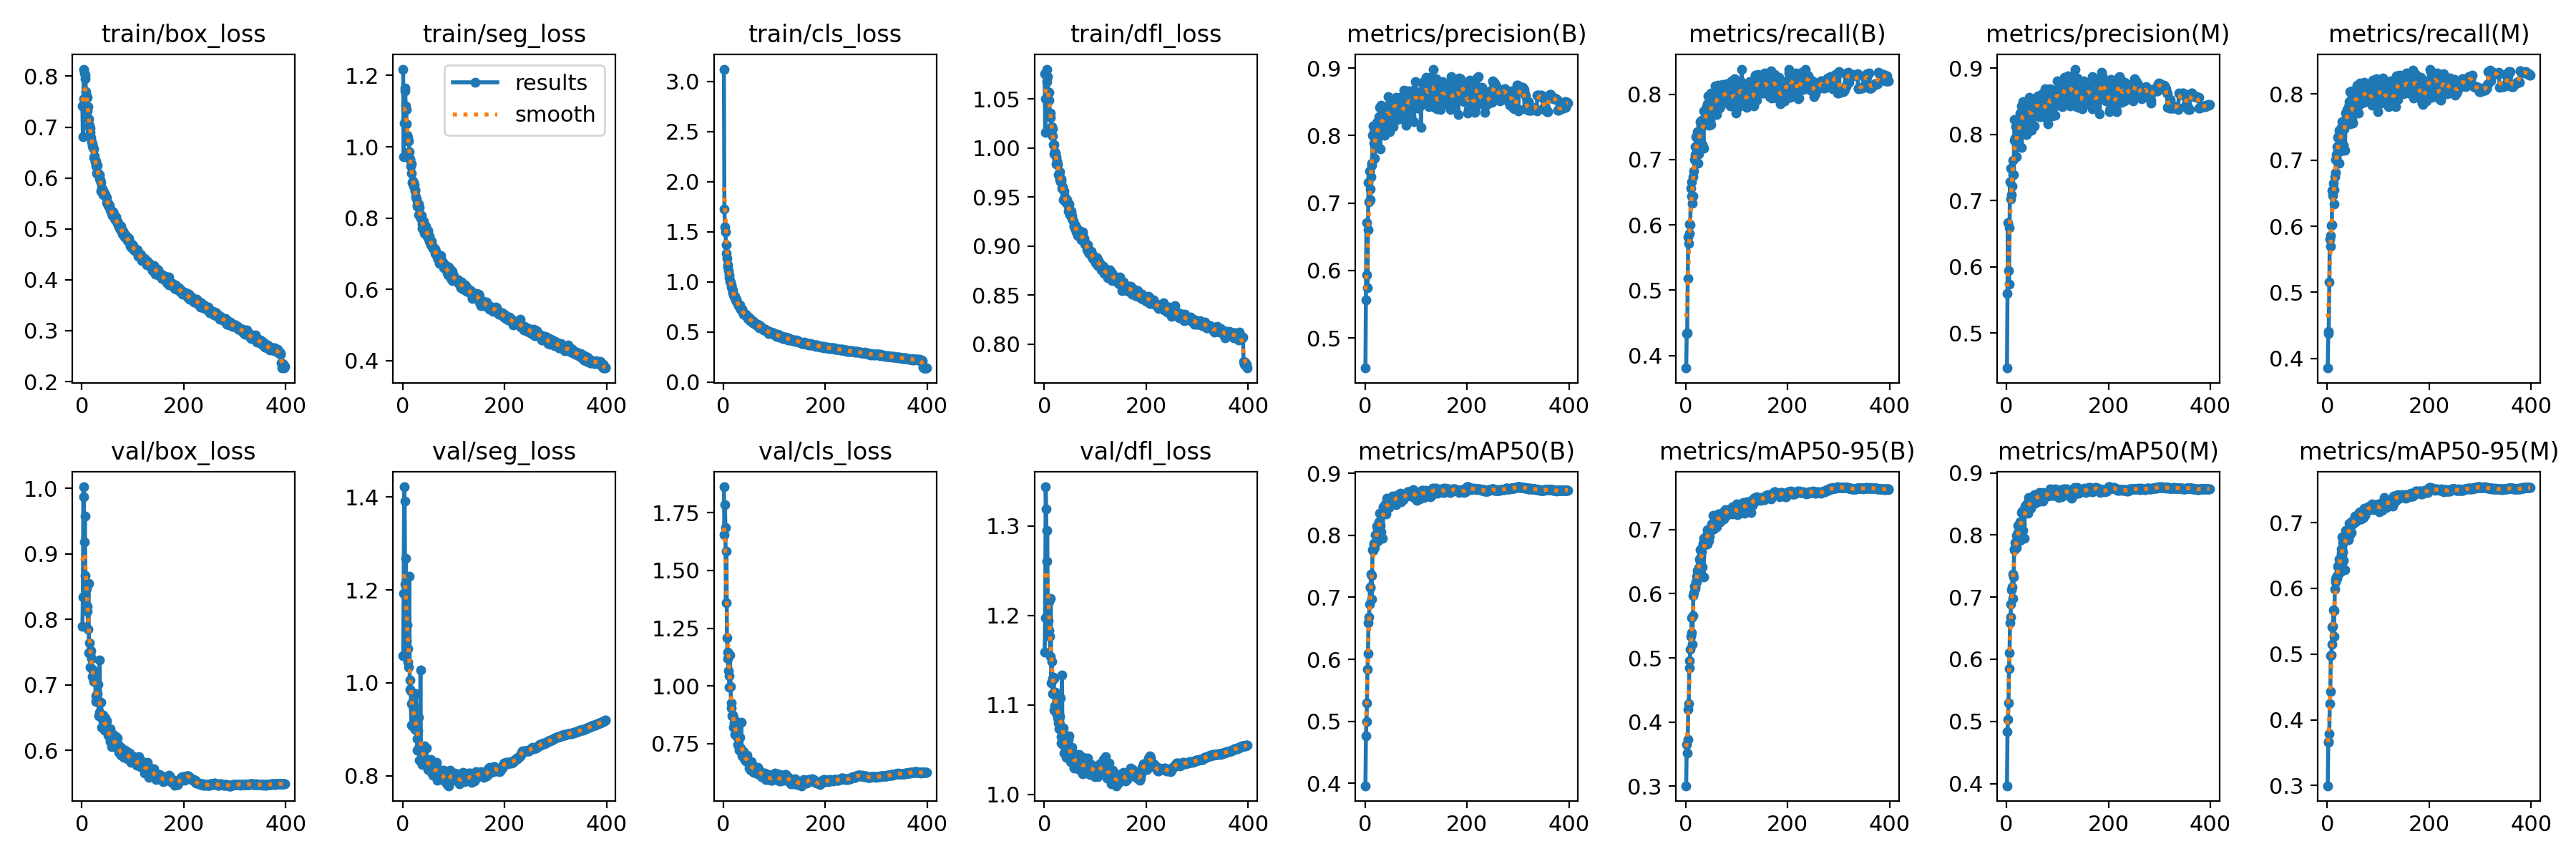

Values plotted in this chart, from the file beside it:
epoch, train/box_loss, train/seg_loss, train/cls_loss, train/dfl_loss, metrics/precision(B), metrics/recall(B), metrics/mAP50(B), metrics/mAP50-95(B), metrics/precision(M), metrics/recall(M), metrics/mAP50(M), metrics/mAP50-95(M), val/box_loss, val/seg_loss, val/cls_loss, val/dfl_loss, lr/pg0, lr/pg1, lr/pg2
1, 0.7414, 1.218, 3.121, 1.076, 0.4552, 0.3808, 0.3962, 0.3007, 0.4473, 0.3854, 0.3964, 0.2997, 0.7888, 1.058, 1.862, 1.159, 0.07006, 0.003326, 0.003326
2, 0.6816, 0.9726, 1.727, 1.016, 0.5567, 0.4336, 0.4766, 0.3655, 0.5598, 0.4375, 0.4835, 0.3659, 0.8341, 1.192, 1.656, 1.198, 0.04005, 0.006643, 0.006643
3, 0.7558, 1.066, 1.544, 1.05, 0.6712, 0.4344, 0.4994, 0.3517, 0.6672, 0.441, 0.5031, 0.3666, 1.002, 1.421, 1.784, 1.344, 0.01001, 0.009943, 0.009943
4, 0.8139, 1.156, 1.494, 1.075, 0.5931, 0.5184, 0.5302, 0.3726, 0.5949, 0.5157, 0.5294, 0.3786, 0.9867, 1.391, 1.687, 1.319, 0.009926, 0.009926, 0.009926
5, 0.806, 1.164, 1.369, 1.08, 0.5747, 0.5812, 0.584, 0.4194, 0.5743, 0.5809, 0.5849, 0.4246, 0.9182, 1.213, 1.361, 1.261, 0.009926, 0.009926, 0.009926
6, 0.8022, 1.115, 1.284, 1.068, 0.6603, 0.5713, 0.6088, 0.4288, 0.6589, 0.5698, 0.6101, 0.443, 0.9571, 1.268, 1.585, 1.295, 0.009901, 0.009901, 0.009901
7, 0.7951, 1.105, 1.231, 1.073, 0.7305, 0.5868, 0.6594, 0.4848, 0.7288, 0.5859, 0.6593, 0.4976, 0.8663, 1.091, 1.207, 1.215, 0.009876, 0.009876, 0.009876
8, 0.7696, 1.065, 1.171, 1.056, 0.7013, 0.6011, 0.6676, 0.4958, 0.7028, 0.6012, 0.6685, 0.4989, 0.8561, 1.079, 1.146, 1.194, 0.009851, 0.009851, 0.009851
9, 0.7606, 1.033, 1.148, 1.048, 0.7476, 0.6004, 0.6894, 0.5129, 0.7487, 0.6022, 0.6891, 0.5146, 0.8472, 1.125, 1.118, 1.216, 0.009827, 0.009827, 0.009827
10, 0.7585, 1.027, 1.114, 1.057, 0.7047, 0.6564, 0.7153, 0.534, 0.7088, 0.6543, 0.7121, 0.5416, 0.8124, 1.044, 1.065, 1.183, 0.009802, 0.009802, 0.009802
11, 0.7319, 1.015, 1.067, 1.034, 0.7209, 0.6442, 0.7167, 0.5386, 0.7225, 0.647, 0.7164, 0.5421, 0.8204, 1.074, 1.044, 1.176, 0.009777, 0.009777, 0.009777
12, 0.7406, 1.017, 1.037, 1.036, 0.7387, 0.6657, 0.7378, 0.5628, 0.7395, 0.6651, 0.7367, 0.5674, 0.7849, 1.033, 0.995, 1.154, 0.009753, 0.009753, 0.009753
13, 0.7165, 0.9865, 1.004, 1.031, 0.7596, 0.6336, 0.6968, 0.5213, 0.7612, 0.6331, 0.6977, 0.5266, 0.8549, 1.229, 1.134, 1.219, 0.009728, 0.009728, 0.009728
14, 0.7012, 0.9665, 0.9955, 1.021, 0.7562, 0.6446, 0.7351, 0.5661, 0.7395, 0.6549, 0.7327, 0.5663, 0.7483, 0.9862, 0.9984, 1.124, 0.009703, 0.009703, 0.009703
15, 0.703, 0.9637, 0.9718, 1.022, 0.8002, 0.6735, 0.7771, 0.5976, 0.7914, 0.6744, 0.7758, 0.5993, 0.7643, 1.006, 0.9262, 1.149, 0.009678, 0.009678, 0.009678
16, 0.6986, 0.9454, 0.9471, 1.012, 0.8141, 0.6826, 0.7758, 0.602, 0.8226, 0.6813, 0.7775, 0.6096, 0.7466, 0.9826, 0.904, 1.129, 0.009654, 0.009654, 0.009654
17, 0.6894, 0.9526, 0.9342, 1.02, 0.7885, 0.6998, 0.7849, 0.6121, 0.7938, 0.7006, 0.7883, 0.6138, 0.7266, 0.9085, 0.8714, 1.113, 0.009629, 0.009629, 0.009629
18, 0.6792, 0.9253, 0.9084, 1.003, 0.8047, 0.7071, 0.7867, 0.6082, 0.8121, 0.7082, 0.7887, 0.617, 0.7519, 0.9553, 0.8738, 1.131, 0.009604, 0.009604, 0.009604
19, 0.6714, 0.899, 0.8927, 1.004, 0.7667, 0.7199, 0.7805, 0.6107, 0.7662, 0.7197, 0.7802, 0.615, 0.7403, 0.9575, 0.8696, 1.129, 0.009579, 0.009579, 0.009579
20, 0.6667, 0.9034, 0.8705, 0.9937, 0.7821, 0.7351, 0.8007, 0.6183, 0.785, 0.7341, 0.7995, 0.6331, 0.7234, 0.9068, 0.8221, 1.094, 0.009555, 0.009555, 0.009555
21, 0.6624, 0.8906, 0.8532, 0.9959, 0.785, 0.7109, 0.7886, 0.618, 0.7868, 0.7135, 0.7915, 0.6203, 0.713, 0.9437, 0.8383, 1.099, 0.00953, 0.00953, 0.00953
22, 0.6603, 0.9004, 0.8394, 0.9945, 0.8003, 0.735, 0.8014, 0.6274, 0.8018, 0.7365, 0.8042, 0.6313, 0.7117, 0.9475, 0.8524, 1.114, 0.009505, 0.009505, 0.009505
23, 0.6575, 0.894, 0.854, 0.9907, 0.8193, 0.7427, 0.8143, 0.6358, 0.8214, 0.7449, 0.816, 0.6441, 0.7073, 0.9295, 0.7904, 1.096, 0.00948, 0.00948, 0.00948
24, 0.6409, 0.8786, 0.8152, 0.984, 0.7985, 0.6943, 0.7906, 0.6318, 0.7992, 0.6952, 0.791, 0.6365, 0.7055, 0.919, 0.8326, 1.091, 0.009456, 0.009456, 0.009456
25, 0.6434, 0.8759, 0.8241, 0.9868, 0.8112, 0.7397, 0.8116, 0.6401, 0.8141, 0.7436, 0.8133, 0.6429, 0.7147, 0.8993, 0.7922, 1.109, 0.009431, 0.009431, 0.009431
26, 0.6323, 0.8596, 0.803, 0.9836, 0.8003, 0.7092, 0.792, 0.6312, 0.7984, 0.7139, 0.7913, 0.6248, 0.7126, 0.9769, 0.816, 1.105, 0.009406, 0.009406, 0.009406
27, 0.6335, 0.8525, 0.7944, 0.9827, 0.8282, 0.7327, 0.8219, 0.6538, 0.8319, 0.7321, 0.8212, 0.6594, 0.6831, 0.8992, 0.7807, 1.086, 0.009381, 0.009381, 0.009381
28, 0.6233, 0.8332, 0.7862, 0.9726, 0.8162, 0.7461, 0.819, 0.6508, 0.8208, 0.7494, 0.8215, 0.6534, 0.6751, 0.8807, 0.746, 1.08, 0.009357, 0.009357, 0.009357
29, 0.6091, 0.8382, 0.764, 0.9719, 0.8419, 0.7579, 0.8359, 0.6687, 0.8433, 0.7579, 0.8366, 0.6779, 0.6762, 0.8561, 0.74, 1.074, 0.009332, 0.009332, 0.009332
30, 0.6247, 0.8312, 0.7694, 0.9757, 0.7808, 0.7531, 0.8164, 0.6576, 0.7802, 0.7562, 0.8181, 0.6557, 0.6863, 0.8966, 0.7729, 1.087, 0.009307, 0.009307, 0.009307
31, 0.6076, 0.8388, 0.7619, 0.9678, 0.8119, 0.7607, 0.8361, 0.6647, 0.8291, 0.7484, 0.8381, 0.6694, 0.678, 0.8605, 0.7215, 1.078, 0.009282, 0.009282, 0.009282
32, 0.6096, 0.8099, 0.7416, 0.9656, 0.8456, 0.7229, 0.8055, 0.6415, 0.8492, 0.7225, 0.8075, 0.6424, 0.7003, 0.9256, 0.7783, 1.108, 0.009258, 0.009258, 0.009258
33, 0.6063, 0.8286, 0.7661, 0.9682, 0.8282, 0.7515, 0.8335, 0.6727, 0.8435, 0.7468, 0.8345, 0.6718, 0.6528, 0.8341, 0.7269, 1.058, 0.009233, 0.009233, 0.009233
34, 0.6065, 0.8093, 0.7232, 0.966, 0.8208, 0.758, 0.8394, 0.6789, 0.8228, 0.7593, 0.839, 0.676, 0.6578, 0.8522, 0.7296, 1.065, 0.009208, 0.009208, 0.009208
35, 0.5984, 0.801, 0.7195, 0.9592, 0.8061, 0.7173, 0.7956, 0.626, 0.8124, 0.7147, 0.7943, 0.6278, 0.7378, 1.028, 0.8433, 1.134, 0.009183, 0.009183, 0.009183
36, 0.5962, 0.7984, 0.7272, 0.9607, 0.8211, 0.7749, 0.8463, 0.6865, 0.8326, 0.7714, 0.8467, 0.6885, 0.6546, 0.8351, 0.697, 1.055, 0.009158, 0.009158, 0.009158
37, 0.5913, 0.8064, 0.7176, 0.9577, 0.8346, 0.7634, 0.8383, 0.6784, 0.8378, 0.7639, 0.8389, 0.6814, 0.6531, 0.8308, 0.72, 1.057, 0.009134, 0.009134, 0.009134
38, 0.5742, 0.7721, 0.6999, 0.9472, 0.8292, 0.7586, 0.8449, 0.6849, 0.8293, 0.761, 0.8474, 0.6852, 0.6736, 0.8483, 0.7143, 1.074, 0.009109, 0.009109, 0.009109
39, 0.5792, 0.7823, 0.6825, 0.9561, 0.801, 0.771, 0.8362, 0.6847, 0.7998, 0.777, 0.8375, 0.6826, 0.6355, 0.824, 0.7147, 1.046, 0.009084, 0.009084, 0.009084
40, 0.5781, 0.7782, 0.6785, 0.9505, 0.8403, 0.7585, 0.8502, 0.6879, 0.8421, 0.7601, 0.8515, 0.6888, 0.647, 0.8366, 0.6951, 1.065, 0.009059, 0.009059, 0.009059
41, 0.5757, 0.7904, 0.6755, 0.9474, 0.8339, 0.7807, 0.8504, 0.6912, 0.8347, 0.7809, 0.8507, 0.6882, 0.6538, 0.8426, 0.6843, 1.056, 0.009035, 0.009035, 0.009035
42, 0.5665, 0.7575, 0.6673, 0.9452, 0.8404, 0.7696, 0.8343, 0.6774, 0.841, 0.77, 0.835, 0.6745, 0.6458, 0.8646, 0.6876, 1.055, 0.00901, 0.00901, 0.00901
43, 0.5679, 0.7754, 0.6769, 0.9443, 0.8377, 0.7859, 0.8601, 0.7003, 0.8386, 0.7879, 0.86, 0.6987, 0.6415, 0.8618, 0.6752, 1.042, 0.008985, 0.008985, 0.008985
44, 0.5681, 0.7754, 0.6668, 0.945, 0.8055, 0.7972, 0.8498, 0.697, 0.8063, 0.8031, 0.8499, 0.692, 0.6438, 0.8368, 0.6788, 1.056, 0.00896, 0.00896, 0.00896
45, 0.5703, 0.7771, 0.6659, 0.947, 0.8573, 0.7525, 0.8445, 0.6829, 0.8564, 0.7543, 0.8452, 0.6819, 0.6304, 0.8298, 0.684, 1.048, 0.008936, 0.008936, 0.008936
46, 0.5677, 0.7722, 0.6526, 0.9435, 0.8436, 0.7536, 0.8489, 0.6975, 0.8441, 0.756, 0.8522, 0.6944, 0.6496, 0.8268, 0.6869, 1.059, 0.008911, 0.008911, 0.008911
47, 0.5627, 0.7553, 0.657, 0.9411, 0.8222, 0.7748, 0.8445, 0.6892, 0.8192, 0.7761, 0.8433, 0.6844, 0.6427, 0.86, 0.6995, 1.061, 0.008886, 0.008886, 0.008886
48, 0.552, 0.7497, 0.6364, 0.9353, 0.8383, 0.7605, 0.8527, 0.7004, 0.8396, 0.7618, 0.8543, 0.7023, 0.632, 0.8214, 0.6768, 1.045, 0.008861, 0.008861, 0.008861
49, 0.562, 0.766, 0.6437, 0.9425, 0.8059, 0.8022, 0.8554, 0.7015, 0.8064, 0.8048, 0.8555, 0.6987, 0.6455, 0.8245, 0.6657, 1.065, 0.008837, 0.008837, 0.008837
50, 0.5497, 0.7448, 0.6348, 0.9319, 0.8406, 0.7538, 0.8505, 0.6984, 0.8393, 0.7562, 0.8501, 0.6977, 0.6299, 0.8138, 0.6714, 1.052, 0.008812, 0.008812, 0.008812
51, 0.5505, 0.754, 0.6375, 0.9318, 0.826, 0.7979, 0.8593, 0.7087, 0.8265, 0.7976, 0.8609, 0.7033, 0.6229, 0.8271, 0.6449, 1.037, 0.008787, 0.008787, 0.008787
52, 0.5462, 0.7344, 0.6106, 0.9321, 0.8523, 0.7783, 0.8557, 0.7058, 0.8541, 0.7804, 0.8555, 0.7014, 0.6284, 0.8271, 0.6685, 1.045, 0.008762, 0.008762, 0.008762
53, 0.5446, 0.7488, 0.628, 0.9353, 0.8273, 0.7898, 0.8551, 0.7075, 0.829, 0.7908, 0.8562, 0.7004, 0.6267, 0.8243, 0.6528, 1.046, 0.008738, 0.008738, 0.008738
54, 0.5464, 0.7368, 0.6111, 0.9312, 0.8519, 0.7914, 0.8631, 0.7224, 0.8531, 0.7943, 0.8647, 0.7096, 0.62, 0.8344, 0.635, 1.039, 0.008713, 0.008713, 0.008713
55, 0.5392, 0.7244, 0.6143, 0.9286, 0.813, 0.7907, 0.8512, 0.7004, 0.8125, 0.7955, 0.8539, 0.7019, 0.6334, 0.8361, 0.6708, 1.052, 0.008688, 0.008688, 0.008688
56, 0.537, 0.7358, 0.6128, 0.9269, 0.8531, 0.7831, 0.8523, 0.7058, 0.8522, 0.7856, 0.8514, 0.701, 0.6132, 0.8073, 0.6594, 1.038, 0.008663, 0.008663, 0.008663
57, 0.5347, 0.7297, 0.6072, 0.9256, 0.8489, 0.7896, 0.8557, 0.7046, 0.8502, 0.79, 0.8562, 0.7035, 0.6209, 0.8264, 0.6397, 1.046, 0.008639, 0.008639, 0.008639
58, 0.5304, 0.7185, 0.5923, 0.9203, 0.8404, 0.8126, 0.8607, 0.7132, 0.8414, 0.8128, 0.8609, 0.7107, 0.6156, 0.8147, 0.6374, 1.03, 0.008614, 0.008614, 0.008614
59, 0.5343, 0.7184, 0.6033, 0.9212, 0.8443, 0.7836, 0.8616, 0.7186, 0.832, 0.7953, 0.865, 0.7107, 0.6058, 0.802, 0.6259, 1.029, 0.008589, 0.008589, 0.008589
60, 0.5257, 0.714, 0.588, 0.9181, 0.8507, 0.78, 0.8596, 0.7167, 0.8517, 0.7809, 0.8612, 0.7089, 0.6151, 0.8157, 0.6483, 1.035, 0.008564, 0.008564, 0.008564
... 338 more rows
